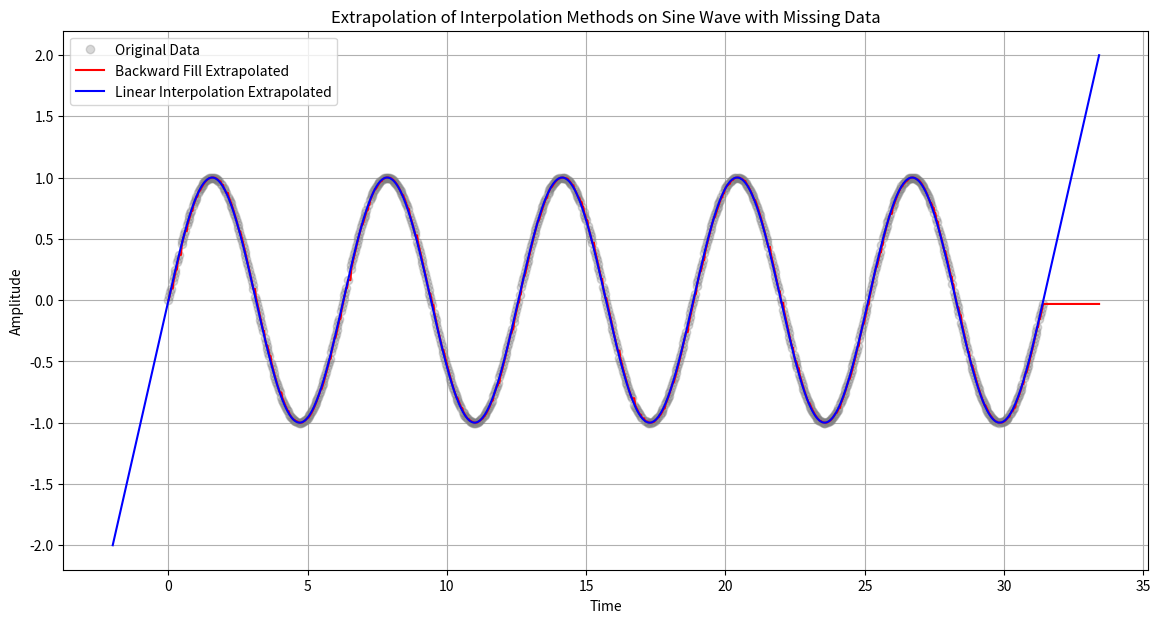

The script that saved this image:
import numpy as np
import matplotlib.pyplot as plt
from scipy.interpolate import interp1d

def generate_sine_data_with_nans(num_points=1000, nan_ratio=0.1):
    time = np.linspace(0, 10 * np.pi, num_points)
    data = np.sin(time)
    nan_indices = np.random.choice(num_points, int(num_points * nan_ratio), replace=False)
    data[nan_indices] = np.nan
    return time, data

def interpolate_and_fill(time, data, new_time, fill):
    valid_mask = ~np.isnan(data)
    valid_time = time[valid_mask]
    valid_data = data[valid_mask]

    interp_func = interp1d(valid_time, valid_data, kind=fill, bounds_error=False, fill_value="extrapolate")
    return interp_func(new_time)

# Extend time domain for demonstration
time, data = generate_sine_data_with_nans(num_points=1000, nan_ratio=0.1)
extended_time = np.linspace(-2, 10 * np.pi + 2, 1200)  # Extended time array

# Applying the interpolation functions
filled_data_backward = interpolate_and_fill(time, data, extended_time, "previous")
filled_data_linear = interpolate_and_fill(time, data, extended_time, "linear")

# Plotting the results
plt.figure(figsize=(14, 7))
plt.plot(time, data, 'o', label='Original Data', color='gray', alpha=0.3)
plt.plot(extended_time, filled_data_backward, label='Backward Fill Extrapolated', color='red')
plt.plot(extended_time, filled_data_linear, label='Linear Interpolation Extrapolated', color='blue')
plt.title('Extrapolation of Interpolation Methods on Sine Wave with Missing Data')
plt.xlabel('Time')
plt.ylabel('Amplitude')
plt.legend()
plt.grid(True)
plt.show()
